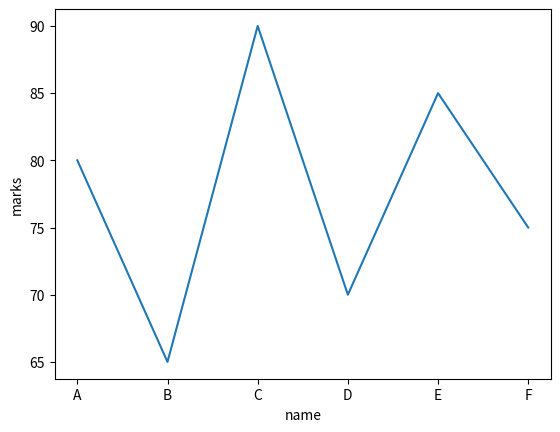
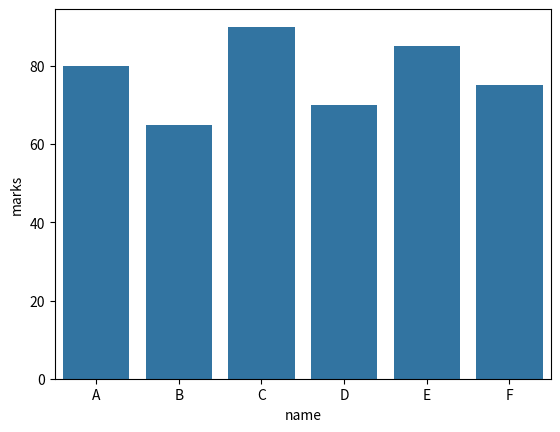
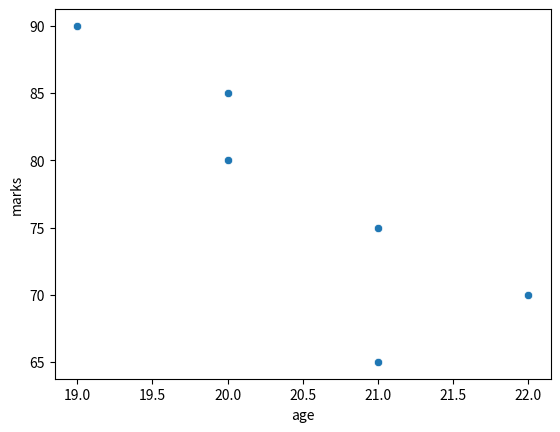
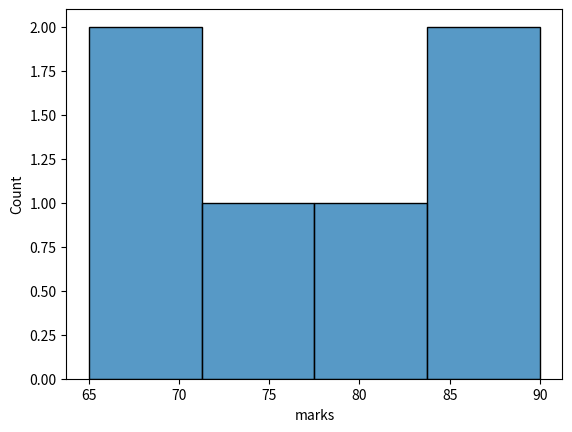
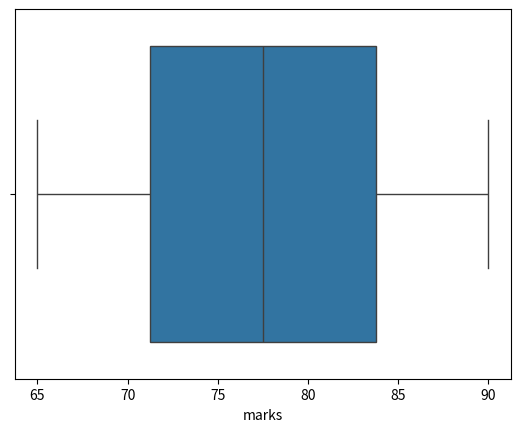
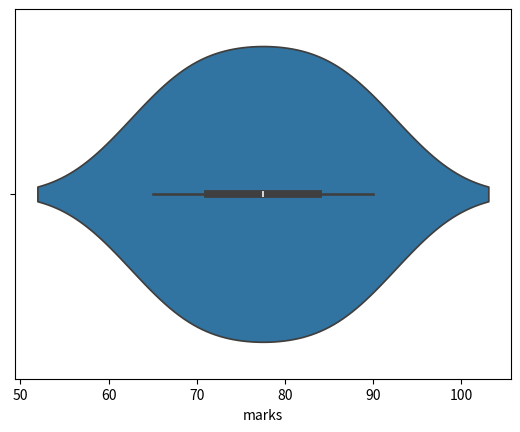
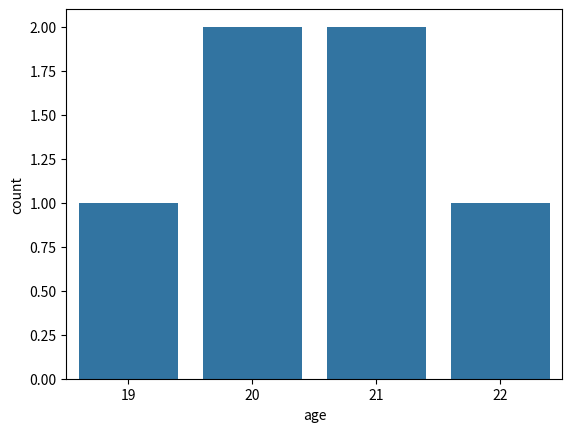
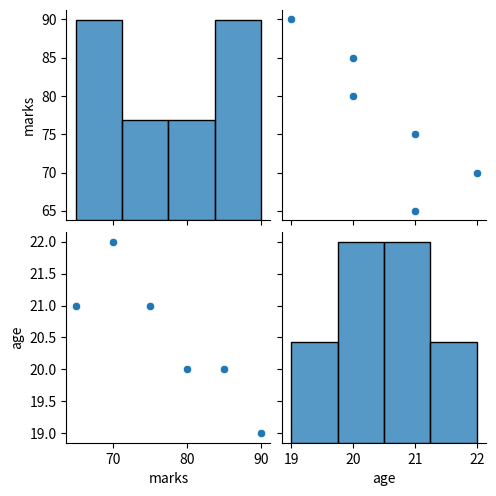
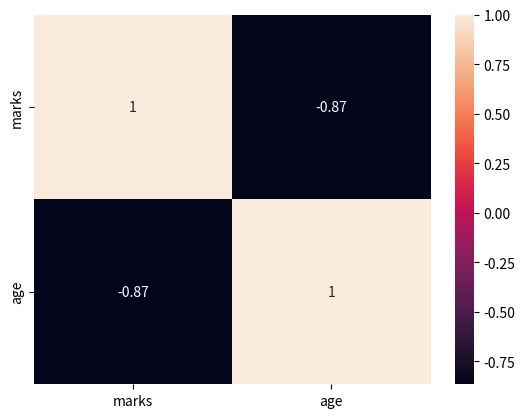
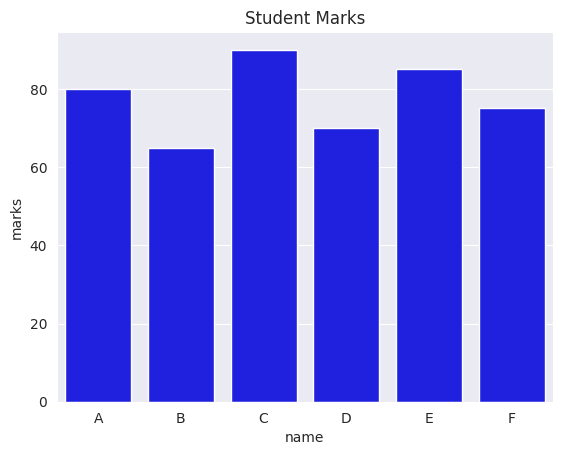

Source code (Python) for these figures, in order:
import seaborn as sns
import matplotlib.pyplot as plt
import pandas as pd

data = {
    "name": ["A", "B", "C", "D", "E", "F"],
    "marks": [80, 65, 90, 70, 85, 75],
    "age": [20, 21, 19, 22, 20, 21]
}

df = pd.DataFrame(data)

print(df)

sns.lineplot(x="name", y="marks", data=df)
plt.show()

sns.barplot(x="name", y="marks", data=df)
plt.show()

sns.scatterplot(x="age", y="marks", data=df)
plt.show()

sns.histplot(df["marks"])
plt.show()

sns.boxplot(x=df["marks"])
plt.show()

sns.violinplot(x=df["marks"])
plt.show()

sns.countplot(x="age", data=df)
plt.show()

sns.pairplot(df)
plt.show()

print(df.corr(numeric_only=True))

sns.heatmap(df.corr(numeric_only=True), annot=True)
plt.show()

sns.set_style("darkgrid")

sns.barplot(x="name", y="marks", data=df, color="blue")
plt.title("Student Marks")
plt.show()
